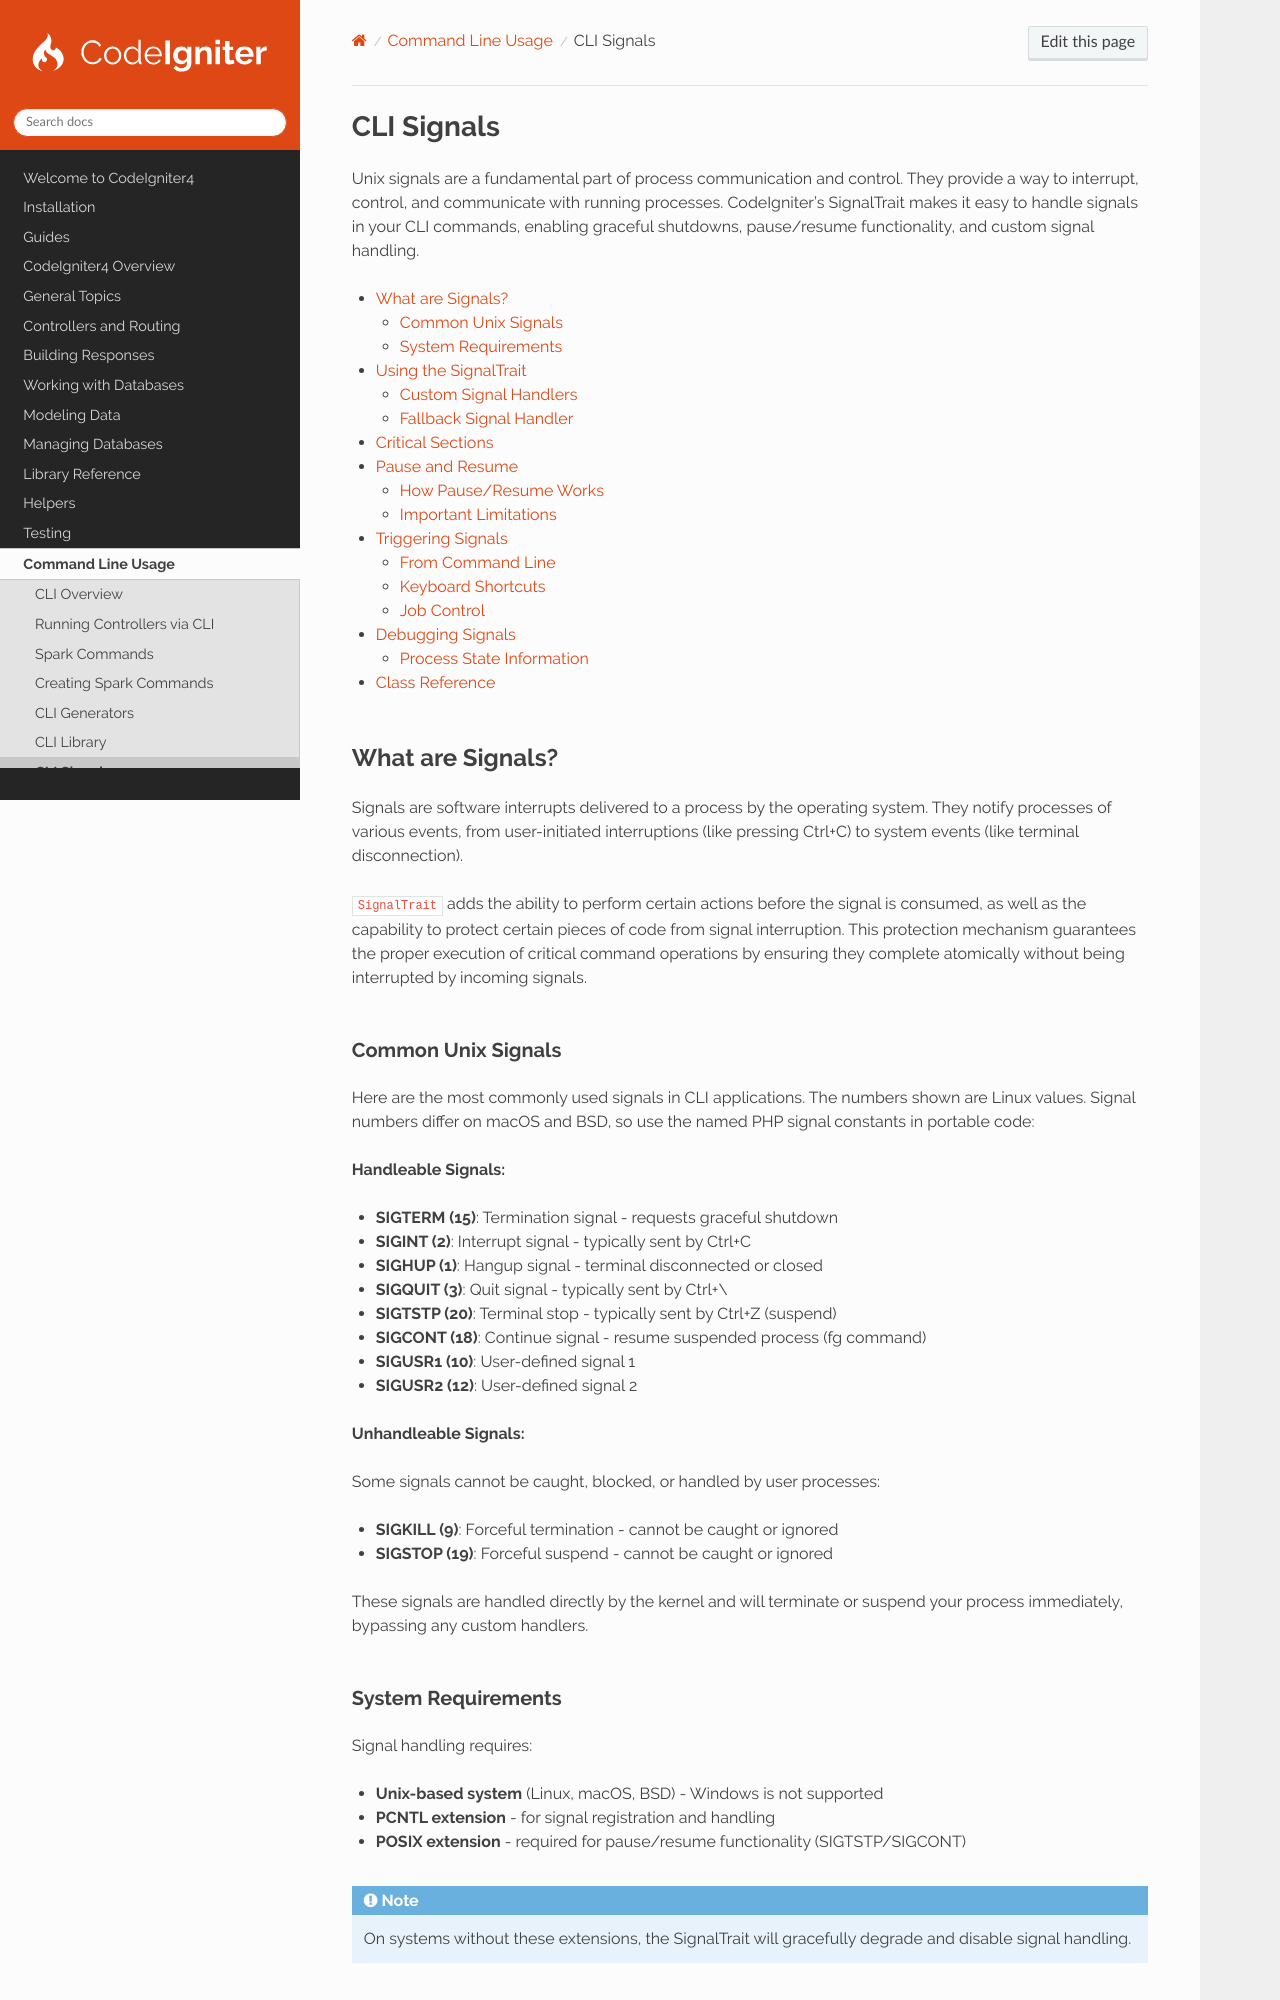

repository: codeigniter4/CodeIgniter4 · page: cli/cli_signals.html · generator: sphinx

###########
CLI Signals
###########

Unix signals are a fundamental part of process communication and control. They provide a way to interrupt, control, and
communicate with running processes. CodeIgniter's SignalTrait makes it easy to handle signals in your CLI commands,
enabling graceful shutdowns, pause/resume functionality, and custom signal handling.

.. contents::
    :local:
    :depth: 2

*****************
What are Signals?
*****************

Signals are software interrupts delivered to a process by the operating system. They notify processes of various events,
from user-initiated interruptions (like pressing Ctrl+C) to system events (like terminal disconnection).

``SignalTrait`` adds the ability to perform certain actions before the signal is consumed, as well as the capability to
protect certain pieces of code from signal interruption. This protection mechanism guarantees the proper execution of
critical command operations by ensuring they complete atomically without being interrupted by incoming signals.
